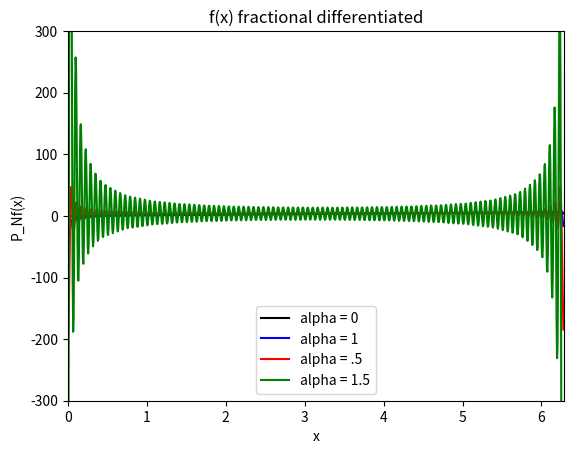

Python code for this plot:
import numpy as np
import matplotlib.pyplot as plt


f = lambda x: x
g = lambda x: np.cos(x)

N = 1024
L = 2*np.pi
dx = L/N
x = np.linspace(0,L - dx,N)

def f_j(x,M):
	f_ = np.zeros_like(x) + np.pi	
	for i in range(len(x)):
		for n in range(1,M+1):
			f_[i] += 2j/float(n) * np.exp(1j*n*x[i])
	return f_
"""
plt.plot(x,f(x),'k')
plt.plot(x,f_j(x,1),'c')
plt.plot(x,f_j(x,2),'y')
plt.plot(x,f_j(x,3),'b')
plt.plot(x,f_j(x,10),'g')
plt.plot(x,f_j(x,100),'r')
plt.xlabel('x')
plt.ylabel('f(x)')
plt.title('Fourier transform of a linear function')
plt.legend(['exact','N = 1','N = 2','N = 3','N = 10','N = 100',],loc=4)
plt.savefig('EVP1_by_brute_force.png')
plt.show()
"""

def f_diff(x,M,alpha):
	f_ = np.zeros_like(x) + np.pi	
	for i in range(len(x)):
		for n in range(1,M+1):
			f_[i] +=(1j*n)**alpha* 2j/float(n) * np.exp(1j*n*x[i])
	return f_
	

plt.plot(x,f_diff(x,100,0),'k')
plt.plot(x,f_diff(x,100,0.5),'b')
plt.plot(x,f_diff(x,100,1),'r')
plt.plot(x,f_diff(x,100,1.5),'g')
plt.xlabel('x')
plt.ylabel('P_Nf(x)')
plt.title('f(x) fractional differentiated')
plt.legend(['alpha = 0','alpha = 1','alpha = .5','alpha = 1.5'],loc = 8)
plt.axis([0,2*np.pi,-300,300])
plt.savefig('EVP1_f_differentiated.png')
plt.show()
